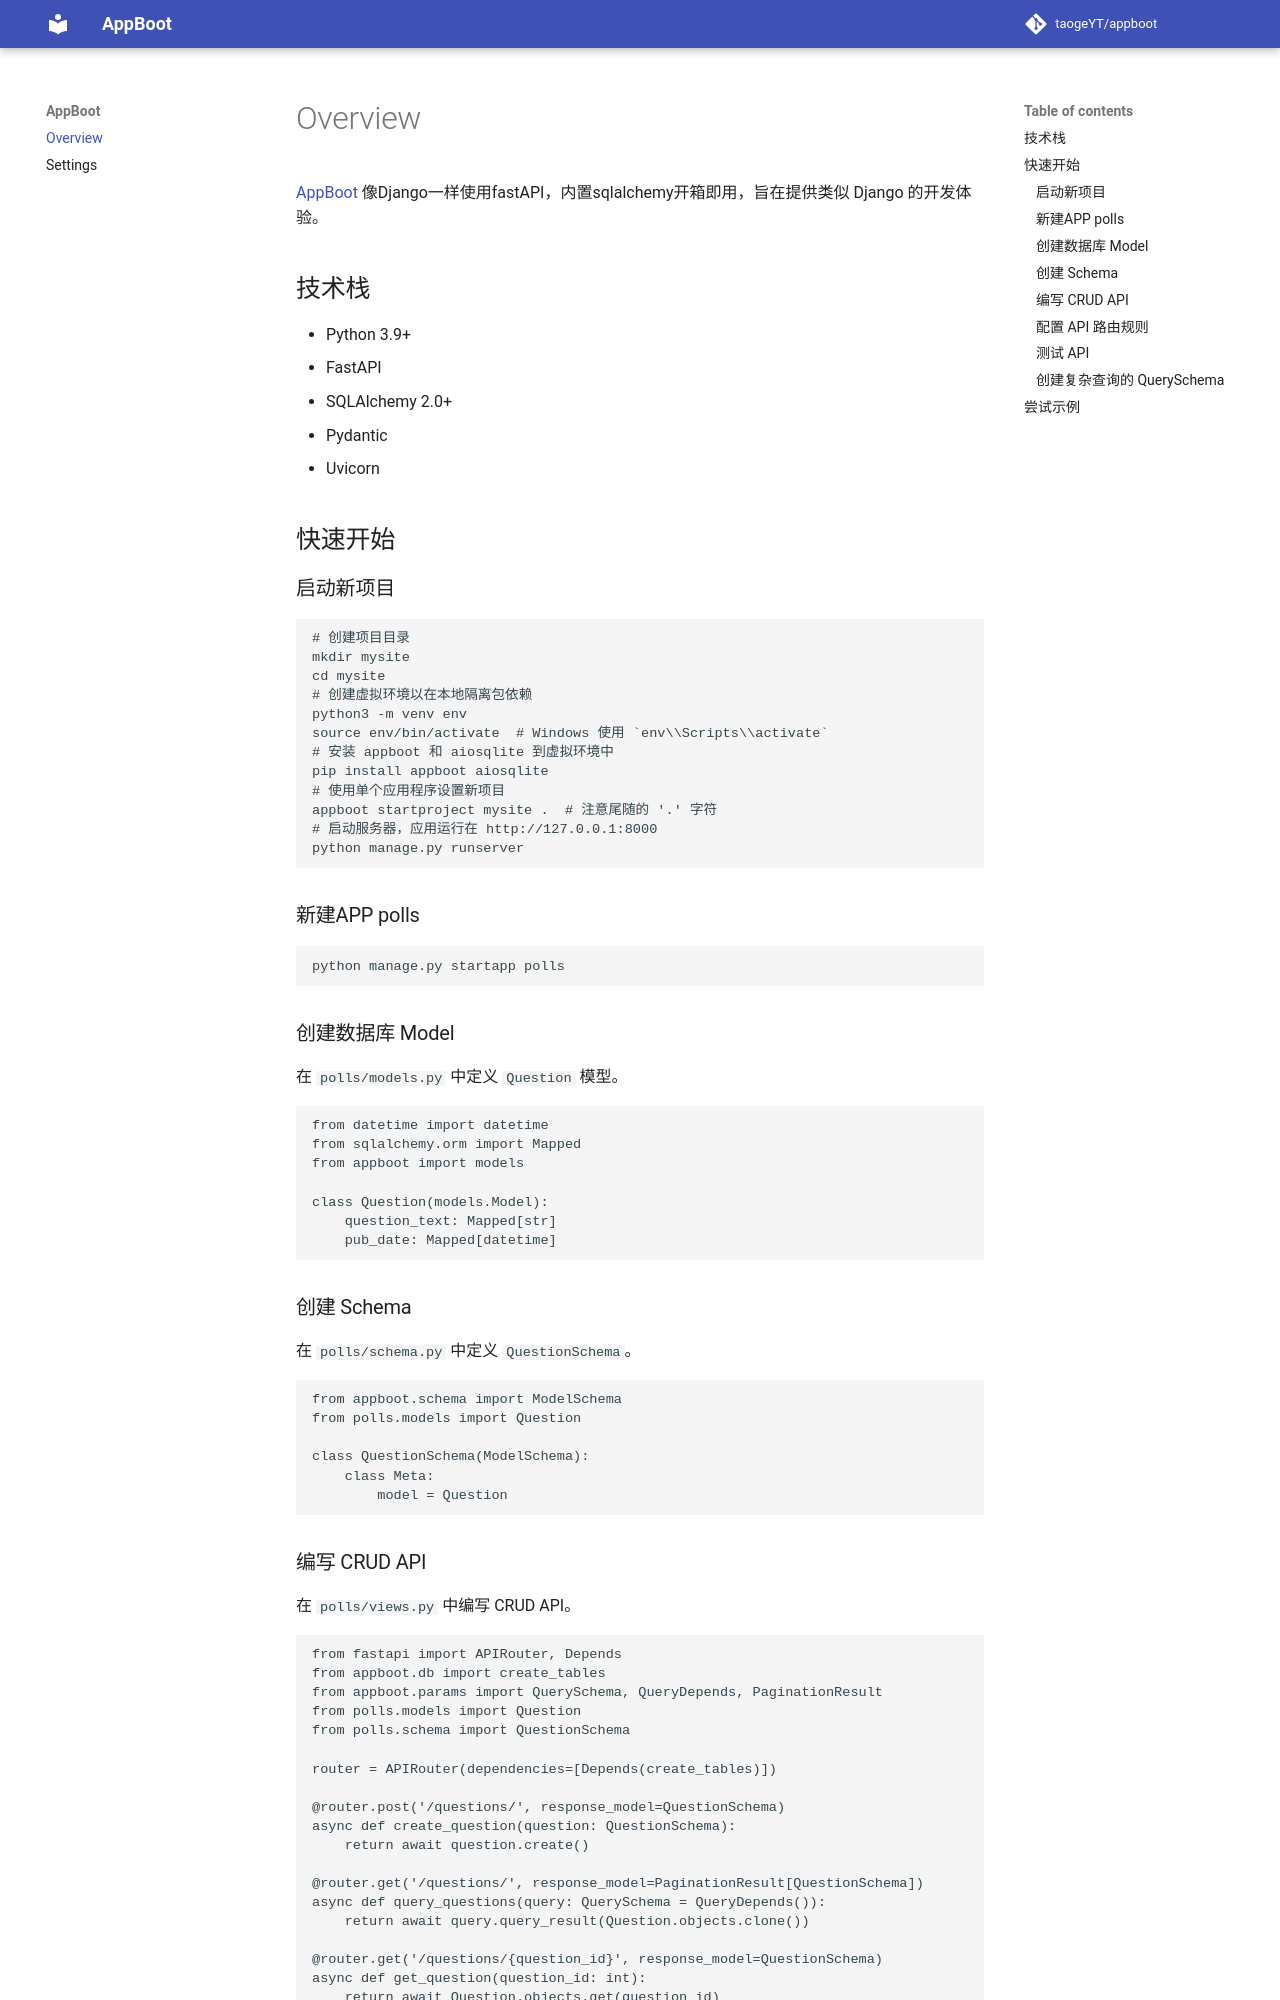

repository: taogeYT/appboot · page: index.html · generator: mkdocs

# Overview
[AppBoot](https://github.com/taogeYT/appboot) 像Django一样使用fastAPI，内置sqlalchemy开箱即用，旨在提供类似 Django 的开发体验。

## 技术栈
- Python 3.9+
- FastAPI
- SQLAlchemy 2.0+
- Pydantic
- Uvicorn
## 快速开始
### 启动新项目
```shell
# 创建项目目录
mkdir mysite
cd mysite
# 创建虚拟环境以在本地隔离包依赖
python3 -m venv env
source env/bin/activate  # Windows 使用 `env\\Scripts\\activate`
# 安装 appboot 和 aiosqlite 到虚拟环境中
pip install appboot aiosqlite
# 使用单个应用程序设置新项目
appboot startproject mysite .  # 注意尾随的 '.' 字符
# 启动服务器，应用运行在 http://127.0.0.1:8000
python manage.py runserver
```
### 新建APP polls
```shell
python manage.py startapp polls
```
### 创建数据库 Model
在 `polls/models.py` 中定义 `Question` 模型。
```python
from datetime import datetime
from sqlalchemy.orm import Mapped
from appboot import models

class Question(models.Model):
    question_text: Mapped[str]
    pub_date: Mapped[datetime]
```
### 创建 Schema
在 `polls/schema.py` 中定义 `QuestionSchema`。
```python
from appboot.schema import ModelSchema
from polls.models import Question

class QuestionSchema(ModelSchema):
    class Meta:
        model = Question
```
